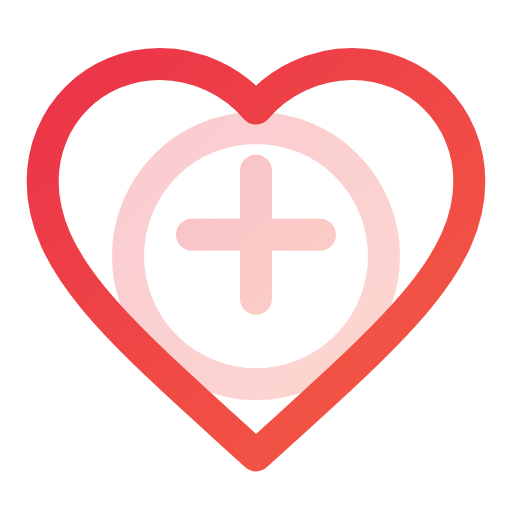
t = 0.00 s
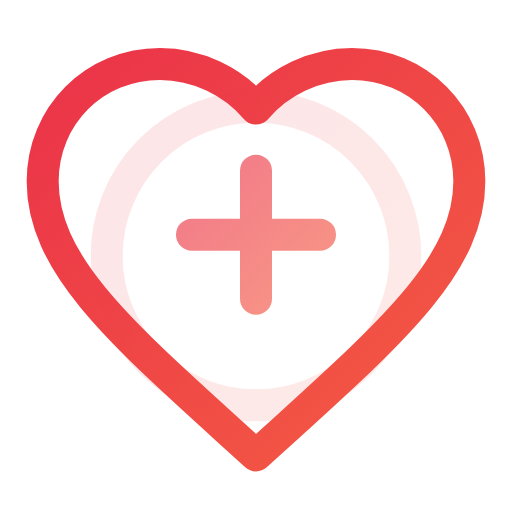
t = 0.50 s
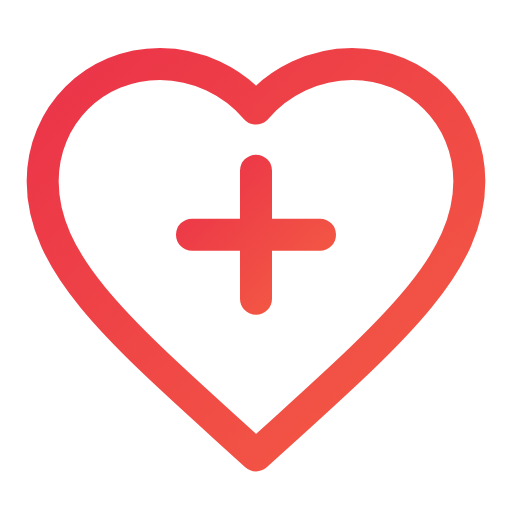
t = 1.00 s
t = 1.50 s: frame unchanged from t = 0.50 s, image omitted
t = 2.00 s: frame unchanged from t = 0.00 s, image omitted
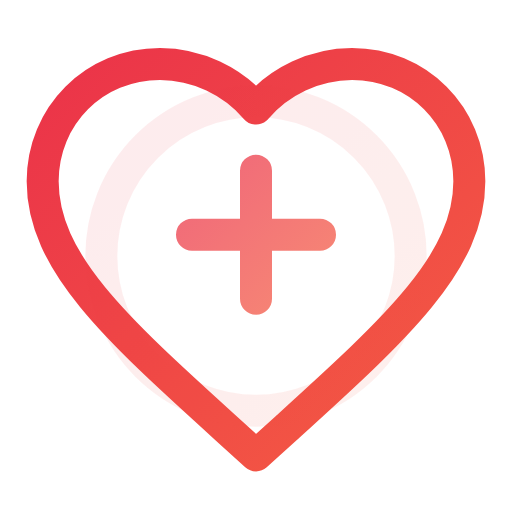
t = 2.63 s

The animated SVG that drew these frames (rendered in a browser with its animation timeline set to each time). Animation: 5 SMIL elements (animate=5); one cycle of 3.00 s, repeats indefinitely.

<svg viewBox="0 0 24 24" width="24" height="24" fill="none" xmlns="http://www.w3.org/2000/svg">
  <defs>
    <linearGradient id="grad-animated-gradient-digital-heart-anim" x1="0%" y1="0%" x2="100%" y2="100%">
      <stop offset="0%" style="stop-color:#3b82f6;stop-opacity:1">
        <animate attributeName="stop-color" values="#3b82f6;#8b5cf6;#3b82f6" dur="3s" repeatCount="indefinite"/>
      </stop>
      <stop offset="100%" style="stop-color:#8b5cf6;stop-opacity:1">
        <animate attributeName="stop-color" values="#8b5cf6;#3b82f6;#8b5cf6" dur="3s" repeatCount="indefinite"/>
      </stop>
    </linearGradient>
  </defs>
  <defs>
    <linearGradient id="digital-heart-anim-gradient" x1="0%" y1="0%" x2="100%" y2="100%">
      <stop offset="0%" style="stop-color:#eb3349;stop-opacity:1" />
      <stop offset="100%" style="stop-color:#f45c43;stop-opacity:1" />
    </linearGradient>
  </defs>
  <path d="M12 21.35l-1.45-1.32C5.4 15.36 2 12.28 2 8.5 2 5.42 4.42 3 7.5 3c1.74 0 3.41.81 4.5 2.09C13.09 3.81 14.76 3 16.5 3 19.58 3 22 5.42 22 8.5c0 3.78-3.4 6.86-8.55 11.54L12 21.35z" stroke="url(#digital-heart-anim-gradient)" stroke-width="1.5" stroke-linecap="round" stroke-linejoin="round"/>
  <path d="M9 11h6m-3-3v6" stroke="url(#digital-heart-anim-gradient)" stroke-width="1.5" stroke-linecap="round">
    <animate attributeName="opacity" values="0.3;1;0.3" dur="2s" repeatCount="indefinite"/>
  </path>
  <g opacity="0.5">
    <circle cx="12" cy="12" r="6" stroke="url(#digital-heart-anim-gradient)" stroke-width="1.5">
      <animate attributeName="r" values="6;8;6" dur="2s" repeatCount="indefinite"/>
      <animate attributeName="opacity" values="0.5;0;0.5" dur="2s" repeatCount="indefinite"/>
    </circle>
  </g>
</svg>
